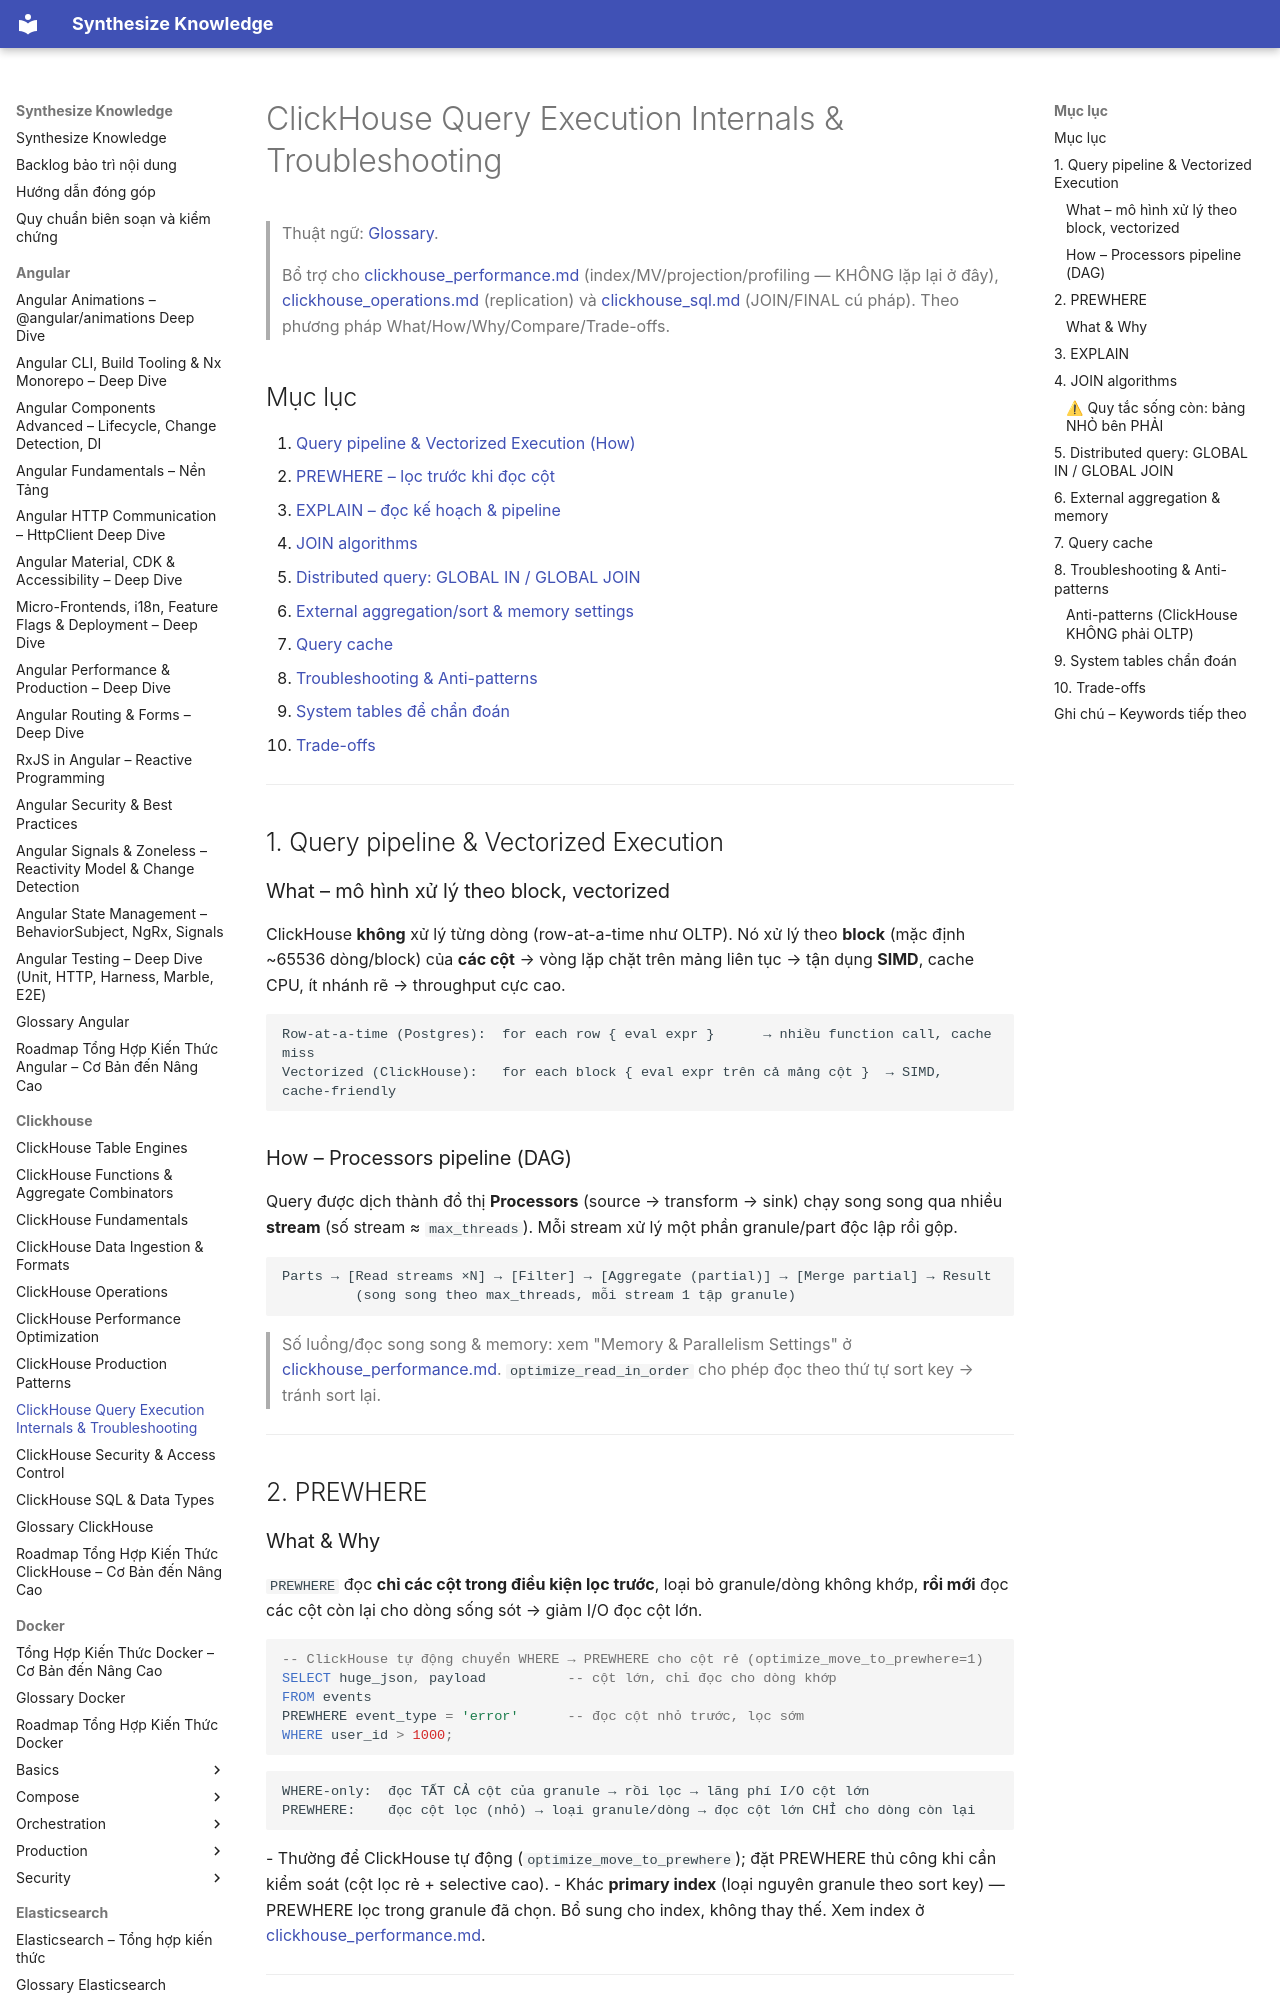

repository: hieutran2811/synthesize_knowledge · page: clickhouse/clickhouse_query_execution/index.html · generator: mkdocs

---
title: "ClickHouse Query Execution Internals & Troubleshooting"
topic: clickhouse
level: mixed
review_status: needs_review
content_updated: 2026-06-04
last_verified: null
version_scope: "unspecified"
source_count: 0
---
# ClickHouse Query Execution Internals & Troubleshooting

> Thuật ngữ: [Glossary](glossary.md).

> Bổ trợ cho [clickhouse_performance.md](clickhouse_performance.md) (index/MV/projection/profiling — KHÔNG lặp lại ở đây), [clickhouse_operations.md](clickhouse_operations.md) (replication) và [clickhouse_sql.md](clickhouse_sql.md) (JOIN/FINAL cú pháp). Theo phương pháp What/How/Why/Compare/Trade-offs.

## Mục lục
1. [Query pipeline & Vectorized Execution (How)](#1-query-pipeline--vectorized-execution)
2. [PREWHERE – lọc trước khi đọc cột](#2-prewhere)
3. [EXPLAIN – đọc kế hoạch & pipeline](#3-explain)
4. [JOIN algorithms](#4-join-algorithms)
5. [Distributed query: GLOBAL IN / GLOBAL JOIN](#5-distributed-query)
6. [External aggregation/sort & memory settings](#6-external-aggregation--memory)
7. [Query cache](#7-query-cache)
8. [Troubleshooting & Anti-patterns](#8-troubleshooting--anti-patterns)
9. [System tables để chẩn đoán](#9-system-tables-chẩn-đoán)
10. [Trade-offs](#10-trade-offs)

---

## 1. Query pipeline & Vectorized Execution

### What – mô hình xử lý theo block, vectorized
ClickHouse **không** xử lý từng dòng (row-at-a-time như OLTP). Nó xử lý theo **block** (mặc định ~65536 dòng/block) của **các cột** → vòng lặp chặt trên mảng liên tục → tận dụng **SIMD**, cache CPU, ít nhánh rẽ → throughput cực cao.

```
Row-at-a-time (Postgres):  for each row { eval expr }      → nhiều function call, cache miss
Vectorized (ClickHouse):   for each block { eval expr trên cả mảng cột }  → SIMD, cache-friendly
```

### How – Processors pipeline (DAG)
Query được dịch thành đồ thị **Processors** (source → transform → sink) chạy song song qua nhiều **stream** (số stream ≈ `max_threads`). Mỗi stream xử lý một phần granule/part độc lập rồi gộp.

```
Parts → [Read streams ×N] → [Filter] → [Aggregate (partial)] → [Merge partial] → Result
         (song song theo max_threads, mỗi stream 1 tập granule)
```
> Số luồng/đọc song song & memory: xem "Memory & Parallelism Settings" ở [clickhouse_performance.md](clickhouse_performance.md). `optimize_read_in_order` cho phép đọc theo thứ tự sort key → tránh sort lại.

---

## 2. PREWHERE

### What & Why
`PREWHERE` đọc **chỉ các cột trong điều kiện lọc trước**, loại bỏ granule/dòng không khớp, **rồi mới** đọc các cột còn lại cho dòng sống sót → giảm I/O đọc cột lớn.

```sql
-- ClickHouse tự động chuyển WHERE → PREWHERE cho cột rẻ (optimize_move_to_prewhere=1)
SELECT huge_json, payload          -- cột lớn, chỉ đọc cho dòng khớp
FROM events
PREWHERE event_type = 'error'      -- đọc cột nhỏ trước, lọc sớm
WHERE user_id > 1000;
```
```
WHERE-only:  đọc TẤT CẢ cột của granule → rồi lọc → lãng phí I/O cột lớn
PREWHERE:    đọc cột lọc (nhỏ) → loại granule/dòng → đọc cột lớn CHỈ cho dòng còn lại
```
- Thường để ClickHouse tự động (`optimize_move_to_prewhere`); đặt PREWHERE thủ công khi cần kiểm soát (cột lọc rẻ + selective cao).
- Khác **primary index** (loại nguyên granule theo sort key) — PREWHERE lọc trong granule đã chọn. Bổ sung cho index, không thay thế. Xem index ở [clickhouse_performance.md](clickhouse_performance.md).

---
